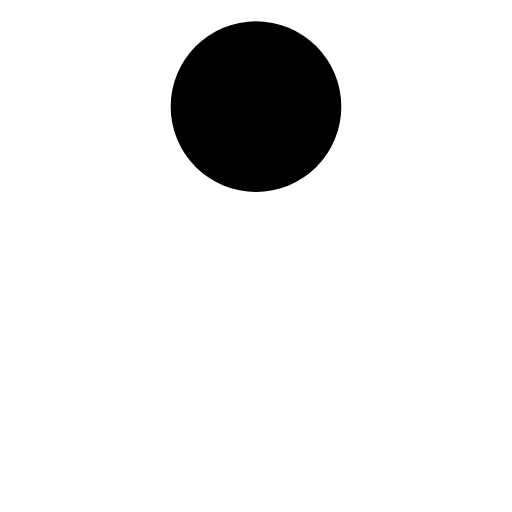
t = 0.00 s
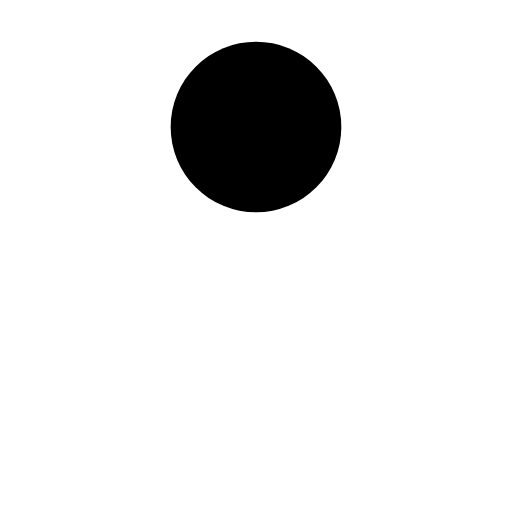
t = 0.09 s
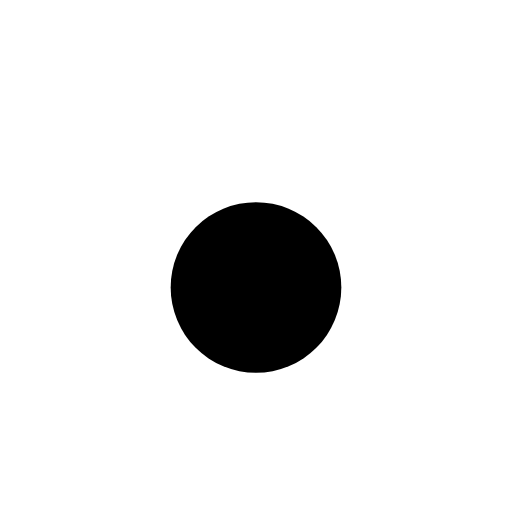
t = 0.28 s
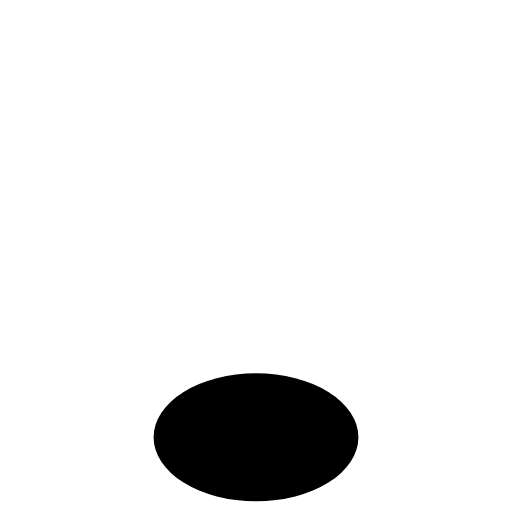
t = 0.40 s
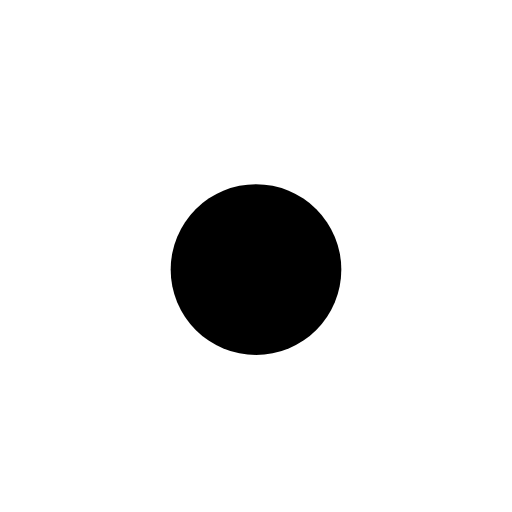
t = 0.52 s
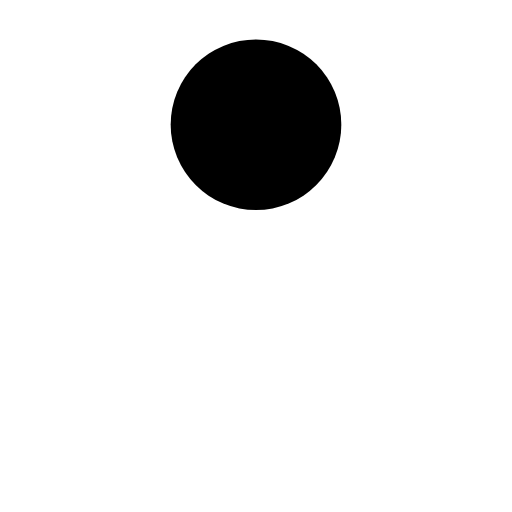
t = 0.71 s

The animated SVG that drew these frames (rendered in a browser with its animation timeline set to each time). Animation: 1 CSS @keyframes rule; one cycle of 0.80 s, repeats indefinitely.

<svg width="24" height="24" viewBox="0 0 24 24" xmlns="http://www.w3.org/2000/svg">
    <style>
        .loading-ball {
        animation: spinner_ball .8s infinite
        }
        @keyframes spinner_ball {
        0%{animation-timing-function:cubic-bezier(0.33,0,.66,.33);cy:5px}
        46.875%{cy:20px;rx:4px;ry:4px}
        50%{animation-timing-function:cubic-bezier(0.33,.66,.66,1);cy:20.5px;rx:4.8px;ry:3px}
        53.125%{rx:4px;ry:4px}
        100%{cy:5px}
        }
    </style>
    <ellipse class="loading-ball" cx="12" cy="5" rx="4" ry="4"/>
</svg>